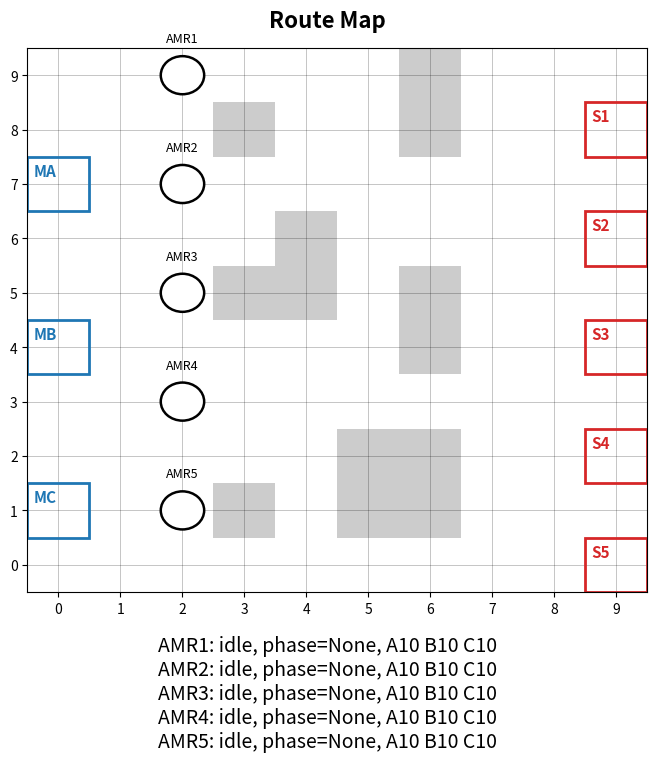

The script that saved this image:
#!/usr/bin/env python3
# Simple AMR Runtime (move-only version, priority-aware, with material stations + inventory)
# - Reads assignments from schedule_outbox.jsonl
# - Each line: {"generated_at", "amr", "jid", "type", "proc_time", "station"}
# - Each AMR keeps a queue of jobs.
# - For each job:
#   * AMR carries up to MATERIAL_CAPACITY units of each material type (A/B/C).
#   * If it has stock for that job type, it goes directly to the production station.
#   * If it has no stock for that job type, it goes to the material station first, then to production.
# - Priority:
#   AMR1: highest, ignores other AMRs.
#   AMR2: sees AMR1 as obstacle, ignores AMR3.
#   AMR3: sees AMR1 and AMR2 as obstacles.
# - Replans routes every tick.
# - SPACE to pause/resume.

import os
import json
import math
import heapq
from dataclasses import dataclass, field
from typing import List, Tuple, Dict, Optional, Set

import matplotlib.pyplot as plt
from matplotlib.patches import Rectangle, Circle

# ---------- Files ----------
SCHEDULE_INBOX = "../Random_Job_Arrivals/schedule_outbox.jsonl"

# ---------- Grid / Layout ----------
GRID_W, GRID_H = 10, 10

START_POS:  Dict[int, Tuple[int, int]] = {
    5: (2.0, 1.0),
    4: (2.0, 3.0),
    3: (2.0, 5.0),
    2: (2.0, 7.0),
    1: (2.0, 9.0),
}

# Production stations (right side).
STATION_POS: Dict[int, Tuple[int, int]] = {
    5: (9, 0),
    4: (9, 2),
    3: (9, 4),
    2: (9, 6),
    1: (9, 8),
}

# Material stations (left side) by job type
MAT_POS: Dict[str, Tuple[int, int]] = {
    "C": (0, 1),
    "B": (0, 4),
    "A": (0, 7),
}

ALL_STATIONS: Set[Tuple[int, int]] = {
    (9, 1),
    (9, 4),
    (9, 7),
    (0, 1),
    (0, 4),
    (0, 7),
}

# Optional: static obstacles
OBSTACLES: Set[Tuple[int, int]] = {
    (5, 1),(5, 2),(6, 1),(6, 2),(4, 5),(3, 5),(3,8),(6, 4),(6, 5),(6, 8),(6, 9),(4,6),(3,1)
}


# Dynamic AMR occupancy: holds (x, y) int grid cells where AMRs currently are
AMR_LOCATIONS: Set[Tuple[int, int]] = set()

# ---------- Simulation timing / motion ----------
UPDATE_INTERVAL_MS = 200         # timer tick in ms
SIM_SPEED_MULT     = 1.0         # speed-up factor
CELLS_PER_SEC      = 1.0         # grid cells per simulated second

AMR_COUNT = 5                    # number of AMRs

# Each AMR can carry up to this many units of each material type
MATERIAL_CAPACITY = 3
REFILL_CAPACITY = 3

Coord = Tuple[int, int]

# Global axis for drawing dashed paths
_AX = None

# Track how many lines we already consumed from SCHEDULE_INBOX
_lines_consumed = 0


# ---------- Data models ----------

@dataclass
class Job:
    jid: int
    station: int      # production station index (1, 2, 3)
    jtype: str        # A/B/C, used to pick material station
    proc_time: float  # not used yet, just kept for future


def _default_inventory() -> Dict[str, int]:
    # Start each AMR with full stock of all materials.
    return {"A": MATERIAL_CAPACITY, "B": MATERIAL_CAPACITY, "C": MATERIAL_CAPACITY}


@dataclass
class AMRState:
    amr_id: int
    posx: float
    posy: float
    nxt_posx: float
    nxt_posy: float
    state: str = "idle"           # "idle" | "move"
    blocked: bool = False
    queue: List[Job] = field(default_factory=list)

    # current job + phase
    job: Optional[Job] = None     # job currently being served
    phase: Optional[str] = None   # None | "supply" | "deliver"

    # material inventory: how many units of each type we currently carry
    inventory: Dict[str, int] = field(default_factory=_default_inventory)

    # path following
    path: List[Coord] = field(default_factory=list)
    waypoint_idx: int = 0
    move_budget: float = 0.0

    # visuals
    marker: Optional[Circle] = None
    label: Optional[plt.Text] = None
    route_artist: Optional[plt.Line2D] = None  # dashed path line
    route_color: str = "black"                 # fixed color per AMR for path line


# ---------- Helpers ----------

def in_bounds(x: int, y: int) -> bool:
    return 0 <= x < GRID_W and 0 <= y < GRID_H


def cur_cell(a: AMRState) -> Coord:
    return (round(a.posx), round(a.posy))


def octile(a: Coord, b: Coord) -> float:
    """Heuristic distance for 8-direction movement."""
    dx, dy = abs(a[0] - b[0]), abs(a[1] - b[1])
    D, D2 = 1.0, math.sqrt(2.0)
    return D * (dx + dy) + (D2 - 2 * D) * min(dx, dy)


def reconstruct_path(came_from: Dict[Coord, Coord],
                     start: Coord,
                     goal: Coord) -> List[Coord]:
    if goal not in came_from and goal != start:
        return []
    path = [goal]
    cur = goal
    while cur != start:
        cur = came_from[cur]
        path.append(cur)
    path.reverse()
    return path


# ---------- Priority helper ----------

def amr_priority(amr_id: int) -> int:
    """
    Larger value = higher priority.
    With AMR IDs 1,2,3:
      AMR1 -> priority -1  (highest)
      AMR2 -> -2
      AMR3 -> -3  (lowest)
    We will treat other AMRs as obstacles IFF their priority is higher.
    """
    return -amr_id


# ---------- A* (8-direction, static + dynamic obstacles) ----------

def astar_8dir(start: Coord,
               goal: Coord,
               blocked: Set[Coord]) -> List[Coord]:
    if start == goal:
        return [start]
    # if start in blocked or goal in blocked:
    if start in blocked:
        return []
    

    STEPS = [
        (1, 0, 1.0), (-1, 0, 1.0),
        (0, 1, 1.0), (0, -1, 1.0),
        # (1, 1, math.sqrt(2)),  (-1, 1, math.sqrt(2)),
        # (1, -1, math.sqrt(2)), (-1, -1, math.sqrt(2)),
    ]

    def can_move(x: int, y: int, dx: int, dy: int) -> bool:
        nx, ny = x + dx, y + dy
        if not in_bounds(nx, ny) or (nx, ny) in blocked:
            return False
        # prevent diagonal corner-cutting
        if dx != 0 and dy != 0 and (
            (x + dx, y) in blocked or (x, y + dy) in blocked
        ):
            return False
        return True

    openh = []
    heapq.heappush(openh, (octile(start, goal), 0.0, start))
    came: Dict[Coord, Coord] = {}
    gscore = {start: 0.0}
    closed: Set[Coord] = set()

    while openh:
        _, gs, cur = heapq.heappop(openh)
        if cur in closed:
            continue
        if cur == goal:
            return reconstruct_path(came, start, goal)
        closed.add(cur)

        x, y = cur
        for dx, dy, base in STEPS:
            if not can_move(x, y, dx, dy):
                continue
            nxt = (x + dx, y + dy)
            ns = gs + base
            if ns < gscore.get(nxt, math.inf):
                came[nxt] = cur
                gscore[nxt] = ns
                heapq.heappush(openh, (ns + octile(nxt, goal), ns, nxt))
    return []


# ---------- Route drawing ----------

def _update_route_artist(amr: AMRState):
    """Draw/refresh dashed route line for the AMR's current path."""
    global _AX
    if _AX is None:
        return
    # Remove previous route
    if amr.route_artist is not None:
        try:
            amr.route_artist.remove()
        except Exception:
            pass
        amr.route_artist = None

    if not amr.path or len(amr.path) <= 1:
        return

    xs = [p[0] for p in amr.path]
    ys = [p[1] for p in amr.path]

    color = getattr(amr, "route_color", "black")

    (line,) = _AX.plot(
        xs, ys,
        linestyle="--",
        linewidth=1.5,
        alpha=0.7,
        zorder=4,
        color=color,
    )
    amr.route_artist = line


# ---------- Path planning (material + station, priority-aware) ----------

def _build_blocked_for(amr: AMRState, amrs: Dict[int, AMRState]) -> Set[Coord]:
    """Build blocked set for this AMR, considering static obstacles + higher-priority AMRs."""
    blocked = set(OBSTACLES)
    my_pri = amr_priority(amr.amr_id)

    for other_id, other in amrs.items():
        if other_id == amr.amr_id:
            continue
        ocell = cur_cell(other)

        # Always block AMRs parked on stations, or ones marked 'blocked'
        if ocell in ALL_STATIONS or other.blocked:
            blocked.add(ocell)

        # If other has higher priority, it's an obstacle (current + next cell)
        if amr_priority(other_id) > my_pri:
            # if in_bounds(*ocell):
            #     blocked.add(ocell)

            if (
                other.state == "move"
                and other.path
                and 0 <= other.waypoint_idx < len(other.path)
            ):
                nxt = other.path[other.waypoint_idx]
                if in_bounds(*nxt):
                    blocked.add(nxt)

    # Don't treat our own current cell as blocked
    c = cur_cell(amr)
    if c in blocked:
        blocked.remove(c)
    return blocked


def _plan_path_with_parking(amr: AMRState,
                            amrs: Dict[int, AMRState],
                            goal: Coord):
    start = cur_cell(amr)
    blocked = _build_blocked_for(amr, amrs)

    occupied_by_other = any(
        (cur_cell(o) == goal and o.amr_id != amr.amr_id)
        for o in amrs.values()
    )

    # 目標目前不能進去 → 找旁邊的「停車格」
    if goal in blocked or occupied_by_other:
        cand_cells = [
            (goal[0] + 1, goal[1]),
            (goal[0] - 1, goal[1]),
            (goal[0], goal[1] + 1),
            (goal[0], goal[1] - 1),
        ]
        best_path = None

        for cx, cy in cand_cells:
            if not in_bounds(cx, cy) or (cx, cy) in blocked:
                continue

            p = astar_8dir(start, (cx, cy), blocked)
            # ★ 必須確定路徑真的有「走一步以上」，才能接受
            if p and len(p) > 1:
                if best_path is None or len(p) < len(best_path):
                    best_path = p

        if best_path is not None:
            amr.path = best_path
            amr.blocked = False
            amr.waypoint_idx = 1  # index 0 是目前所在格
            amr.move_budget = 0.0  # ★ 換新路徑時清掉舊的 budget
            _update_route_artist(amr)
            return

        # 連停在旁邊一格都找不到路 → 視為 blocked
        amr.path = []
        amr.blocked = True
        amr.waypoint_idx = 0
        amr.move_budget = 0.0      # ★ 避免累積
        _update_route_artist(amr)
        return

    # 目標沒被佔 → 正常規劃到 goal
    path = astar_8dir(start, goal, blocked)

    # ★ 同樣檢查：沒路 or 只有自己這一格 → 當作 blocked，避免瞬移
    if not path or len(path) <= 1:
        amr.path = []
        amr.blocked = True
        amr.waypoint_idx = 0
        amr.move_budget = 0.0
        _update_route_artist(amr)
        return

    amr.path = path
    amr.blocked = False
    amr.waypoint_idx = 1
    amr.move_budget = 0.0          # ★ 換路徑時也清掉 budget
    _update_route_artist(amr)


def plan_path_to_home(amr: AMRState, amrs: Dict[int, AMRState]):
    """Plan a path from current AMR position back to its start position."""
    home = START_POS.get(amr.amr_id)
    if home is None:
        amr.path = []
        amr.waypoint_idx = 0
        _update_route_artist(amr)
        return
    _plan_path_with_parking(amr, amrs, home)


def plan_path_to_material(amr: AMRState, amrs: Dict[int, AMRState]):
    """Plan a path from current AMR position to its material station (based on job type)."""
    if amr.job is None:
        amr.path = []
        amr.waypoint_idx = 0
        _update_route_artist(amr)
        return

    jtype = amr.job.jtype.upper()
    if jtype not in MAT_POS:
        print(f"[warn] no material station for job type {jtype} (AMR{amr.amr_id})")
        amr.path = []
        amr.waypoint_idx = 0
        _update_route_artist(amr)
        return

    goal = MAT_POS[jtype]
    _plan_path_with_parking(amr, amrs, goal)


def plan_path_to_station(amr: AMRState,
                         station_id: int,
                         amrs: Dict[int, AMRState]):
    """Plan a path from current AMR position to the given production station, with priority-aware obstacles."""
    start = cur_cell(amr)
    if station_id not in STATION_POS:
        print(f"[warn] unknown station {station_id} for AMR{amr.amr_id}")
        amr.path = []
        amr.waypoint_idx = 0
        _update_route_artist(amr)
        return
    goal = STATION_POS[station_id]
    _plan_path_with_parking(amr, amrs, goal)


# ---------- Assignment ingestion ----------

def ingest_new_assignments(amrs: Dict[int, AMRState]) -> bool:
    """Read any new JSON lines from SCHEDULE_INBOX and append jobs to AMR queues."""
    global _lines_consumed
    if not os.path.exists(SCHEDULE_INBOX):
        return False

    with open(SCHEDULE_INBOX, "r", encoding="utf-8") as f:
        lines = f.readlines()

    if _lines_consumed >= len(lines):
        return False

    new_lines = lines[_lines_consumed:]
    _lines_consumed = len(lines)

    added = 0
    for raw in new_lines:
        ln = raw.strip()
        if not ln:
            continue
        try:
            rec = json.loads(ln)
            amr_id    = int(rec["amr"])
            jid       = int(rec["jid"])
            jtype     = str(rec.get("type", "A")).upper()
            proc_time = float(rec.get("proc_time", 0.0))
            station   = int(rec["station"])

            if amr_id not in amrs:
                print(f"[warn] assignment for unknown AMR {amr_id}: {ln}")
                continue

            job = Job(jid=jid, station=station, jtype=jtype, proc_time=proc_time)
            amrs[amr_id].queue.append(job)
            added += 1

        except Exception as e:
            print(f"[warn] bad assignment JSON: {e} | line={ln!r}")

    # If any new jobs arrived, try to start movement for idle AMRs
    if added > 0:
        for amr in amrs.values():
            if amr.state == "idle" and amr.job is None:
                # **********
                # amr.blocked = True
                # **********
                try_start_next_job(amr, amrs)
    return added > 0


def try_start_next_job(amr: AMRState, amrs: Dict[int, AMRState]) -> bool:
    """
    Decide what to do for the next job:
      - If we have inventory for that job type: go directly to station ("deliver" phase).
      - If we have NO inventory for that job type: go to material station first ("supply" phase).
    """
    if amr.state != "idle" or amr.job is not None or not amr.queue:
        return False

    amr.job = amr.queue.pop(0)
    jtype = amr.job.jtype
    have = amr.inventory.get(jtype, 0)
    dest = STATION_POS[amr.job.station]

    if have <= 0:
        # Need to resupply first
        amr.phase = "supply"
        dest = MAT_POS[jtype]
        # plan_path_to_material(amr, amrs)
    else:
        # Already carrying material, go directly to production station
        amr.phase = "deliver"
        dest = STATION_POS[amr.job.station]
        # plan_path_to_station(amr, amr.job.station, amrs)

    if cur_cell(amr) != dest:
        amr.state = "move"
    else:
        # Path not found or already at target; treat as immediate arrival
        on_arrival(amr, amrs)
    return True


def on_arrival(amr: AMRState, amrs: Dict[int, AMRState]):
    """
    Called when an AMR has finished its path.
    Two-leg logic with inventory:
      - phase == "supply": we just arrived at material station -> refill inventory for this job type, then go deliver.
      - phase == "deliver": we just arrived at production station -> consume 1 unit of material and finish the job.
    """
    if amr.phase == "go_home":
        print(f"[info] AMR{amr.amr_id} arrived home at {cur_cell(amr)}")
        amr.state = "idle"
        amr.blocked = True
        amr.phase = None
        amr.path = []
        amr.waypoint_idx = 0
        _update_route_artist(amr)
        try_start_next_job(amr, amrs)
        return
    
    if amr.job is None:
        amr.state = "idle"
        # amr.blocked = True
        amr.phase = None
        amr.path = []
        amr.waypoint_idx = 0
        _update_route_artist(amr)
        return

    jtype = amr.job.jtype

    if amr.phase == "supply":
        # arrived at material station, refill this material type
        old = amr.inventory.get(jtype, 0)
        amr.inventory[jtype] = REFILL_CAPACITY
        print(f"[info] AMR{amr.amr_id} refilled material {jtype}: {old} -> {amr.inventory[jtype]}")

        # now go deliver
        amr.phase = "deliver"
        # plan_path_to_station(amr, amr.job.station, amrs)
        if cur_cell(amr) != STATION_POS.get(amr.job.station, (-1, -1)):
            amr.state = "move"
        else:
            # already at station or blocked in a weird way
            print(f"[info] AMR{amr.amr_id} instantly finished job {amr.job.jid} at station {amr.job.station} after refuel")
            # consume one unit
            amr.inventory[jtype] = max(0, amr.inventory.get(jtype, 0) - 1)
            amr.job = None
            amr.phase = None
            amr.state = "idle"
            amr.path = []
            amr.waypoint_idx = 0
            _update_route_artist(amr)
            try_start_next_job(amr, amrs)
        return

    if amr.phase == "deliver":
        # Arrived at production station -> consume material and finish job
        before = amr.inventory.get(jtype, 0)
        amr.inventory[jtype] = max(0, before - 1)
        print(
            f"[info] AMR{amr.amr_id} delivered job {amr.job.jid} to station {amr.job.station} "
            f"(material {jtype}: {before} -> {amr.inventory[jtype]})"
        )
        amr.job = None
        amr.phase = None
        amr.state = "idle"
        amr.path = []
        amr.waypoint_idx = 0
        _update_route_artist(amr)
        # Start next job if any
        try_start_next_job(amr, amrs)
        return

        

    # Fallback: unknown phase
    amr.state = "idle"
    amr.phase = None
    amr.path = []
    amr.waypoint_idx = 0
    _update_route_artist(amr)


# ---------- Motion ----------

def simple_step(amrs: Dict[int, AMRState], dt: float):
    # Replan routes for moving AMRs each tick (priority-aware obstacles)
    for i in range(2):
        for st in amrs.values():
            if st.state == "move" and st.job is not None:
                if st.phase == "supply":
                    plan_path_to_material(st, amrs)
                elif st.phase == "deliver":
                    plan_path_to_station(st, st.job.station, amrs)
            elif st.phase == "go_home":
                plan_path_to_home(st, amrs)
            elif (
                st.state == "idle"
                and st.job is None
                and not st.queue
                and st.phase is None
            ):
                cell = cur_cell(st)
                home = START_POS.get(st.amr_id)
                # 只在「站點上」且「不在家」的時候啟動回家
                if (
                    home is not None
                    and cell != home
                    and (cell in STATION_POS.values() or cell in MAT_POS.values())
                ):
                    st.phase = "go_home"
                    st.state = "move"
                    plan_path_to_home(st, amrs)

    budget = CELLS_PER_SEC * dt
    # accumulate budget
    for st in amrs.values():
        if st.state == "move" and st.path:
            st.move_budget += budget

    # move along path
    for st in amrs.values():
        while (
            st.state == "move"
            and st.move_budget >= CELLS_PER_SEC * dt
            and st.waypoint_idx < len(st.path)
        ):
            nxt = st.path[st.waypoint_idx]

            # update AMR_LOCATIONS: remove old cell, add new cell
            AMR_LOCATIONS.discard((round(st.posx), round(st.posy)))
            st.posx, st.posy = float(nxt[0]), float(nxt[1])
            AMR_LOCATIONS.add((round(st.posx), round(st.posy)))

                        # 這一步是不是這條 path 的最後一步？
            last_step = (st.waypoint_idx == len(st.path) - 1)

            st.waypoint_idx += 1
            st.move_budget -= CELLS_PER_SEC * dt

            if last_step:
                # 這一格就是這條 path 的終點
                dest = nxt

                # 判斷是不是「真正的站點」（生產站 or 物料站）
                is_station = (
                    st.job is not None
                    and dest == STATION_POS.get(st.job.station, (-999, -999))
                )
                is_material = (
                    st.job is not None
                    and dest == MAT_POS.get(st.job.jtype.upper(), (-999, -999))
                )
                
                home = START_POS.get(st.amr_id, (-999, -999))
                is_home = (st.phase == "go_home" and dest == home)

                if is_station or is_material or is_home:
                    # 真正到站 → 走原本的供料/出貨邏輯
                    on_arrival(st, amrs)
                else:
                    # 只是停在目標旁邊一格（parking）
                    # 不算 job 完成，保持 phase 不變，等之後重新規劃
                    st.path = []
                    st.waypoint_idx = 0
                    st.move_budget = 0.0
                    # st.blocked = True
                    _update_route_artist(st)
                    # 注意：state 我們保持 "move"，這樣下一個 tick 還會幫它重新規劃路徑

                break


# ---------- Drawing ----------

def draw_static(ax):
    ax.set_xlim(-0.5, GRID_W - 0.5)
    ax.set_ylim(-0.5, GRID_H - 0.5)
    ax.set_xticks(range(GRID_W))
    ax.set_yticks(range(GRID_H))
    ax.grid(True, which="both", linewidth=0.4, color="black", alpha=0.4)

    # obstacles
    for (x, y) in OBSTACLES:
        ax.add_patch(
            Rectangle(
                (x - 0.5, y - 0.5),
                1,
                1,
                facecolor=(0.8, 0.8, 0.8),
                edgecolor="none",
                zorder=1,
            )
        )

    # production stations (red)
    for sid, (sx, sy) in STATION_POS.items():
        ax.add_patch(
            Rectangle(
                (sx - 0.5, sy - 0.5),
                1,
                1,
                facecolor="none",
                edgecolor="tab:red",
                linewidth=2.0,
                zorder=2,
            )
        )
        ax.text(
            sx - 0.4,
            sy + 0.15,
            f"S{sid}",
            fontsize=11,
            color="tab:red",
            weight="bold",
            zorder=3,
        )

    # material stations (blue)
    for jt, (mx, my) in MAT_POS.items():
        ax.add_patch(
            Rectangle(
                (mx - 0.5, my - 0.5),
                1,
                1,
                facecolor="none",
                edgecolor="tab:blue",
                linewidth=2.0,
                zorder=2,
            )
        )
        ax.text(
            mx - 0.4,
            my + 0.15,
            f"M{jt}",
            fontsize=11,
            color="tab:blue",
            weight="bold",
            zorder=3,
        )


def create_amrs(ax) -> Dict[int, AMRState]:
    """Create AMRs at some initial positions."""
    amrs: Dict[int, AMRState] = {}
    # simple starting positions; adjust as you like
    

    # fixed colors per AMR for route lines
    color_map = {
        1: "tab:red",
        2: "tab:green",
        3: "tab:purple",
        4: "tab:orange",
        5: "tab:brown",
    }

    for i in range(1, AMR_COUNT + 1):
        x, y = START_POS.get(i, (1.0, 1.0))
        st = AMRState(
            amr_id=i,
            posx=x,
            posy=y,
            nxt_posx=x + 1,
            nxt_posy=y,
            route_color=color_map.get(i, "black"),
            blocked=True,
        )
        mk = Circle(
            (x, y),
            radius=0.35,
            facecolor="white",
            edgecolor="black",
            linewidth=1.8,
            zorder=5,
        )
        ax.add_patch(mk)
        st.marker = mk

        # inv = st.inventory
        # inv_str = f"A{inv['A']} B{inv['B']} C{inv['C']}"
        st.label = ax.text(
            x,
            y + 0.55,
            f"AMR{i}",
            fontsize=9,
            ha="center",
            va="bottom",
            zorder=6,
        )
        amrs[i] = st

        # record initial location as occupied
        AMR_LOCATIONS.add((round(x), round(y)))

    return amrs


# ---------- Main ----------

def main():
    global _AX
    fig, ax = plt.subplots(figsize=(8, 8))
    fig.subplots_adjust(bottom=0.2)  # try 0.2 ~ 0.3
    _AX = ax

    draw_static(ax)
    amrs = create_amrs(ax)

    # Timer text above the map (figure coordinates)
    timer_text = fig.text(
        0.5, 0.9,
        "Route Map",
        ha="center",
        va="bottom",
        fontsize=16,
        weight="bold",
        transform=fig.transFigure,
    )

    # Status lines under the map for each AMR
    status_texts: Dict[int, plt.Text] = {}
    base_y = 0.03     # bottom margin
    line_dy = 0.03    # spacing between lines
    for k in sorted(amrs.keys()):
        status_texts[k] = fig.text(
            0.5,
            base_y + (4 - k) * line_dy,
            f"AMR{k}: idle, phase=None, A10 B10 C10",
            fontsize=14,
            ha="center",
            va="bottom",
            transform=fig.transFigure,
        )

    is_running = True
    sim_t = 0.0

    timer = fig.canvas.new_timer(interval=UPDATE_INTERVAL_MS)
    have_plan = False #/Because timer run too fast for each step simulation, we only want to route the path per second 

    def tick():
        for i, st_i in amrs.items():
            for j, st_j in amrs.items():
                if cur_cell(st_i) == cur_cell(st_j) and i != j:
                    print(f"AMR{i} and {j} collide at {cur_cell(st_i)}!!!")
                    return 0
        
                
        nonlocal is_running, sim_t, timer_text, status_texts
        changed = False

        # 1) ingest new assignments
        if ingest_new_assignments(amrs):
            changed = True

        # 2) simulate movement if running
        if is_running:
            dt = (UPDATE_INTERVAL_MS / 1000.0) * SIM_SPEED_MULT
            sim_t += dt
            simple_step(amrs, dt)

            # update visuals for AMRs
            for k, st in amrs.items():
                if st.marker:
                    st.marker.center = (st.posx, st.posy)

                # build a unified status string
                phase_str = st.phase if st.phase is not None else "-"
                state_str = st.state
                inv = st.inventory
                inv_str = (
                    f"A{inv.get('A', 0)} "
                    f"B{inv.get('B', 0)} "
                    f"C{inv.get('C', 0)}"
                )
                if st.blocked: 
                    blocked_string = "blocked"
                else:
                    blocked_string = "unblocked"
                status_str = f"AMR{k}: {state_str}, {blocked_string}, {phase_str}, {inv_str}, (x:{st.posx} y:{st.posy})"

                # label above the AMR
                if st.label:
                    st.label.set_text(f"AMR{k}")
                    st.label.set_position((st.posx, st.posy + 0.55))

                # status line under the map
                status_texts[k].set_text(status_str)

            # update timer text
            # timer_text.set_text(f"Simulation time: {sim_t:6.1f} s")
            

            changed = True

        if changed:
            fig.canvas.draw_idle()
        timer.start()

    def on_key(e):
        nonlocal is_running
        if e.key == " ":
            is_running = not is_running

    fig.canvas.mpl_connect("key_press_event", on_key)
    timer.add_callback(tick)
    timer.start()
    plt.show()


if __name__ == "__main__":
    main()
